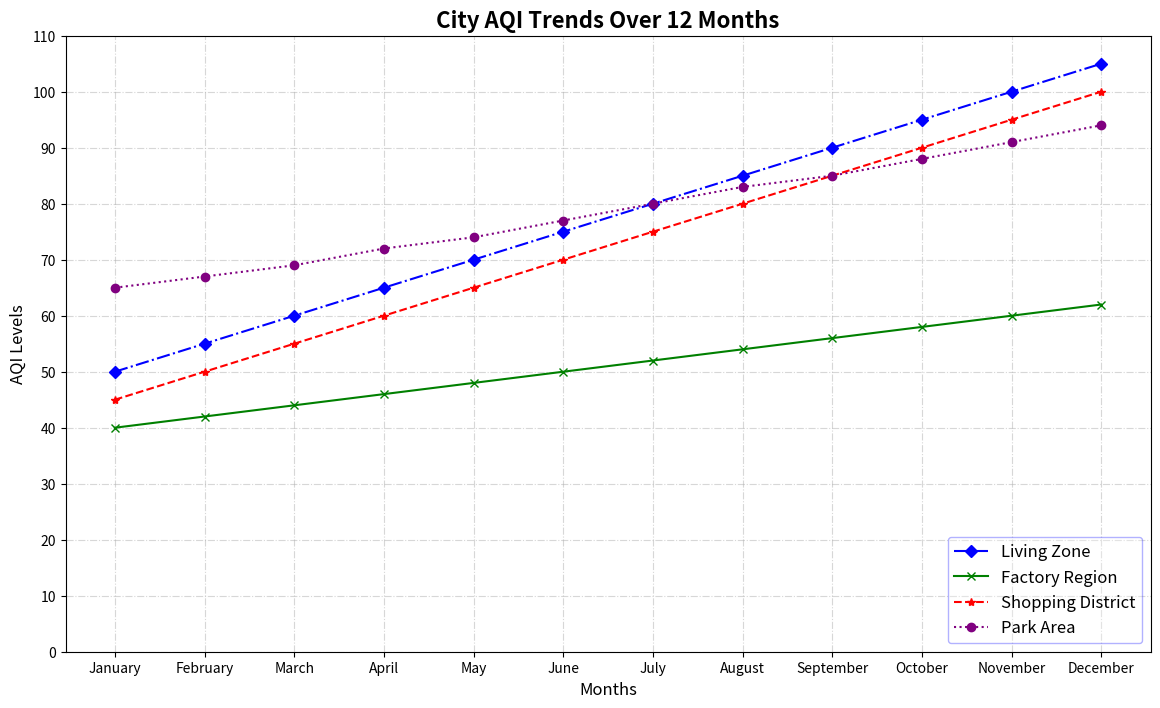

The script that saved this image:
import matplotlib.pyplot as plt
import numpy as np

months = np.array(['January', 'February', 'March', 'April', 'May', 'June', 'July', 'August', 
                   'September', 'October', 'November', 'December'])

area1_aqi = np.array([50, 55, 60, 65, 70, 75, 80, 85, 90, 95, 100, 105])
area2_aqi = np.array([40, 42, 44, 46, 48, 50, 52, 54, 56, 58, 60, 62])
area3_aqi = np.array([45, 50, 55, 60, 65, 70, 75, 80, 85, 90, 95, 100])

# New data series representing an additional area
area4_aqi = np.array([65, 67, 69, 72, 74, 77, 80, 83, 85, 88, 91, 94])

plt.figure(figsize=(14, 8))

plt.plot(months, area1_aqi, linestyle='-.', color='blue', marker='D', label='Living Zone')
plt.plot(months, area2_aqi, linestyle='-', color='green', marker='x', label='Factory Region')
plt.plot(months, area3_aqi, linestyle='--', color='red', marker='*', label='Shopping District')

# Plotting the new data series
plt.plot(months, area4_aqi, linestyle=':', color='purple', marker='o', label='Park Area')

plt.title("City AQI Trends Over 12 Months", fontsize=16, fontweight='bold')
plt.xlabel("Months", fontsize=12)
plt.ylabel("AQI Levels", fontsize=12)

plt.xticks(months, fontsize=10)
plt.yticks(np.arange(0, 120, 10), fontsize=10)

plt.legend(loc='lower right', fontsize=12, edgecolor='blue', framealpha=0.3)

plt.grid(True, linestyle='-.', alpha=0.5)

plt.show()
